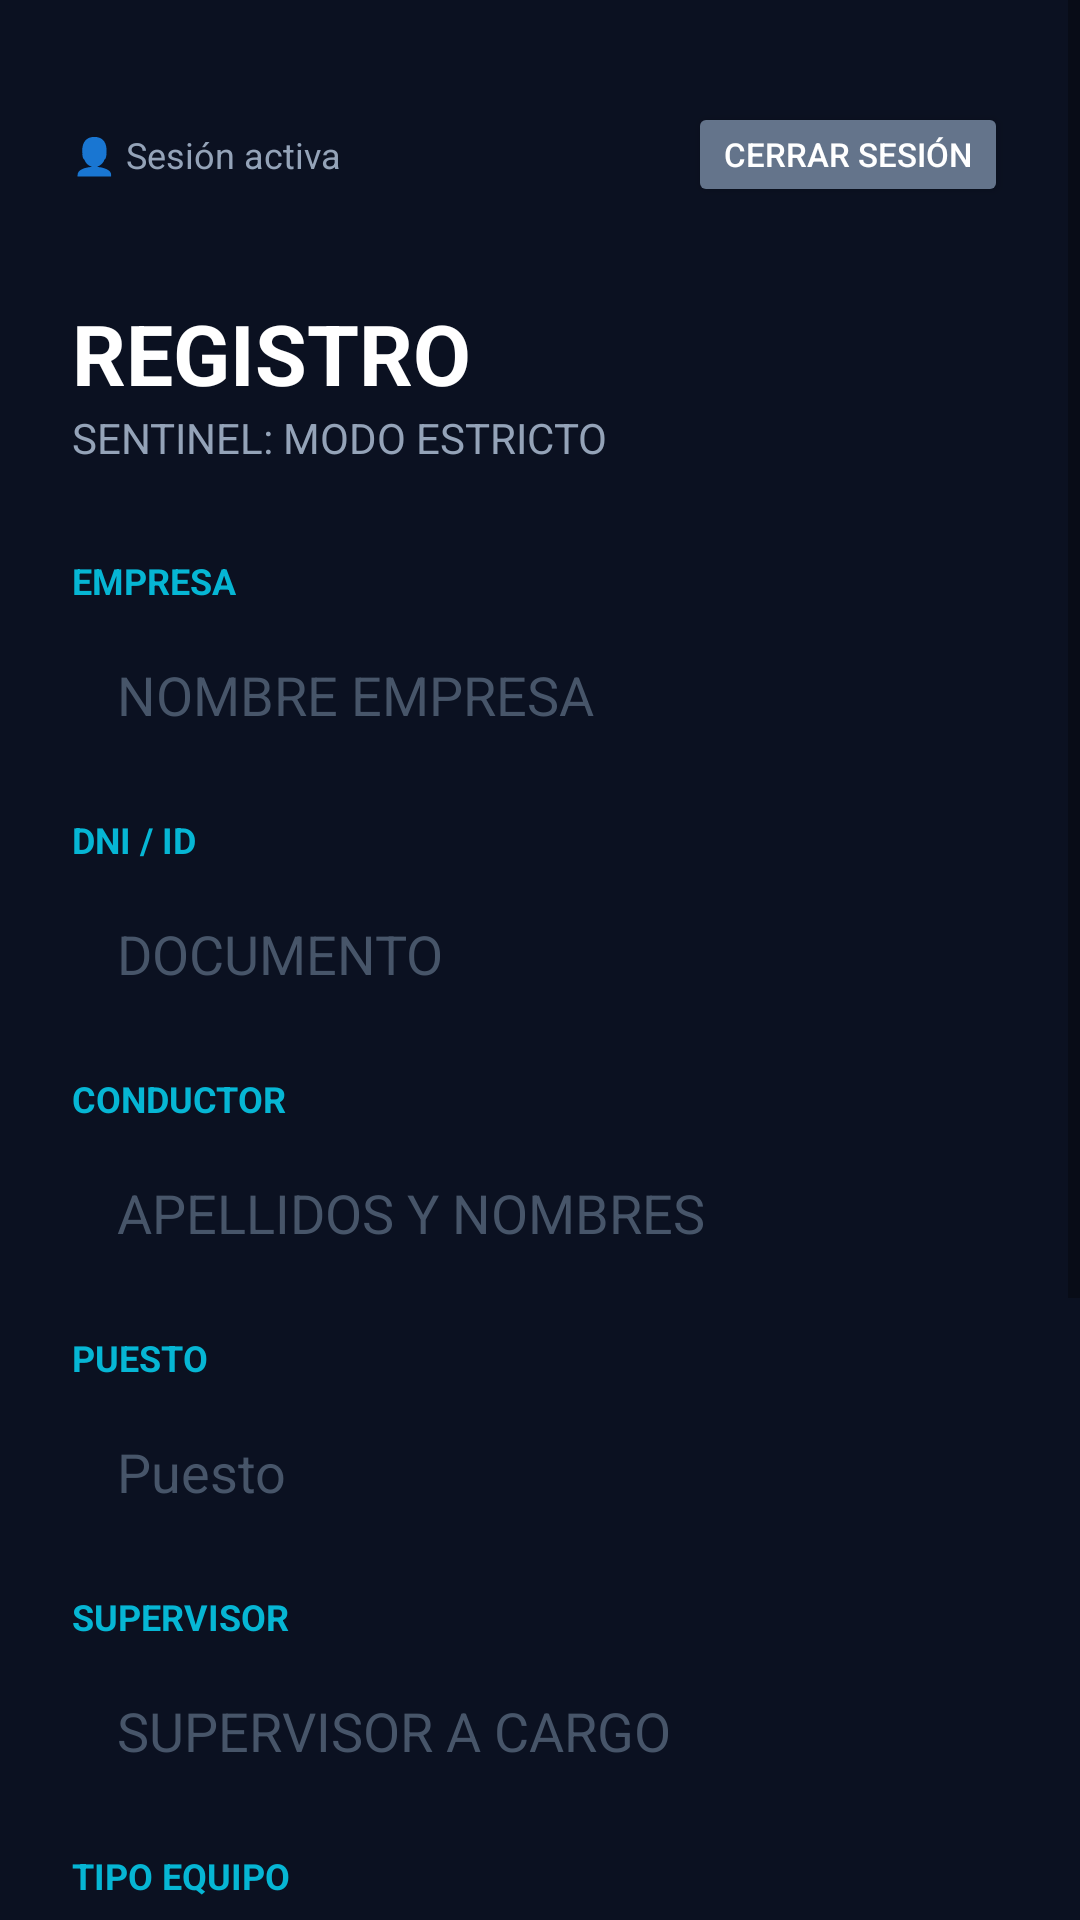

The Android layout XML behind this screen, and the referenced resources:
<!-- AndroidManifest.xml: application theme Theme.Cortex_LaSecuencia -->
<!-- res/layout/activity_main.xml -->
<?xml version="1.0" encoding="utf-8"?>
<ScrollView xmlns:android="http://schemas.android.com/apk/res/android"
    android:id="@+id/scroll_view"
    android:layout_width="match_parent"
    android:layout_height="match_parent"
    android:background="#0B1121"
    android:fillViewport="true">

    <LinearLayout
        android:layout_width="match_parent"
        android:layout_height="wrap_content"
        android:orientation="vertical"
        android:padding="24dp">

        
        <LinearLayout
            android:layout_width="match_parent"
            android:layout_height="wrap_content"
            android:orientation="horizontal"
            android:gravity="center_vertical"
            android:layout_marginTop="10dp"
            android:layout_marginBottom="20dp">

            <TextView
                android:id="@+id/tv_usuario_actual"
                android:layout_width="0dp"
                android:layout_height="wrap_content"
                android:layout_weight="1"
                android:text="👤 Sesión activa"
                android:textColor="#94A3B8"
                android:textSize="12sp" />

            <Button
                android:id="@+id/btn_cerrar_sesion"
                android:layout_width="wrap_content"
                android:layout_height="35dp"
                android:text="Cerrar Sesión"
                android:textSize="11sp"
                android:backgroundTint="#64748B"
                android:textColor="#FFFFFF"
                android:paddingStart="12dp"
                android:paddingEnd="12dp" />
        </LinearLayout>

        <TextView
            android:layout_width="wrap_content"
            android:layout_height="wrap_content"
            android:text="REGISTRO"
            android:textColor="#FFFFFF"
            android:textSize="28sp"
            android:textStyle="bold"
            android:layout_marginTop="10dp" />

        <TextView
            android:layout_width="wrap_content"
            android:layout_height="wrap_content"
            android:text="SENTINEL: MODO ESTRICTO"
            android:textColor="#94A3B8"
            android:textSize="14sp"
            android:layout_marginBottom="30dp"/>

        
        <TextView
            android:layout_width="wrap_content"
            android:layout_height="wrap_content"
            android:text="EMPRESA"
            android:textColor="#06B6D4"
            android:textSize="12sp"
            android:textStyle="bold"
            android:layout_marginBottom="5dp"/>
        <EditText
            android:id="@+id/et_empresa"
            android:layout_width="match_parent"
            android:layout_height="50dp"
            android:background="@drawable/bg_input_dark"
            android:hint="NOMBRE EMPRESA"
            android:textColorHint="#475569"
            android:textColor="#FFFFFF"
            android:paddingStart="15dp"
            android:inputType="textCapWords"
            android:layout_marginBottom="15dp"/>

        
        <TextView
            android:layout_width="wrap_content"
            android:layout_height="wrap_content"
            android:text="DNI / ID"
            android:textColor="#06B6D4"
            android:textSize="12sp"
            android:textStyle="bold"
            android:layout_marginBottom="5dp"/>
        <EditText
            android:id="@+id/et_dni"
            android:layout_width="match_parent"
            android:layout_height="50dp"
            android:background="@drawable/bg_input_dark"
            android:hint="DOCUMENTO"
            android:textColorHint="#475569"
            android:textColor="#FFFFFF"
            android:paddingStart="15dp"
            android:inputType="number"
            android:maxLength="8"
            android:layout_marginBottom="15dp"/>

        
        <TextView
            android:layout_width="wrap_content"
            android:layout_height="wrap_content"
            android:text="CONDUCTOR"
            android:textColor="#06B6D4"
            android:textSize="12sp"
            android:textStyle="bold"
            android:layout_marginBottom="5dp"/>
        <EditText
            android:id="@+id/et_nombre"
            android:layout_width="match_parent"
            android:layout_height="50dp"
            android:background="@drawable/bg_input_dark"
            android:hint="APELLIDOS Y NOMBRES"
            android:textColorHint="#475569"
            android:textColor="#FFFFFF"
            android:paddingStart="15dp"
            android:inputType="textCapWords"
            android:layout_marginBottom="15dp"/>

        
        <TextView
            android:layout_width="wrap_content"
            android:layout_height="wrap_content"
            android:text="PUESTO"
            android:textColor="#06B6D4"
            android:textSize="12sp"
            android:textStyle="bold"
            android:layout_marginBottom="5dp"/>
        <EditText
            android:id="@+id/et_puesto"
            android:layout_width="match_parent"
            android:layout_height="50dp"
            android:background="@drawable/bg_input_dark"
            android:hint="Puesto"
            android:textColorHint="#475569"
            android:textColor="#FFFFFF"
            android:paddingStart="15dp"
            android:inputType="textCapCharacters"
            android:layout_marginBottom="15dp"/>

        
        <TextView
            android:layout_width="wrap_content"
            android:layout_height="wrap_content"
            android:text="SUPERVISOR"
            android:textColor="#06B6D4"
            android:textSize="12sp"
            android:textStyle="bold"
            android:layout_marginBottom="5dp"/>
        <EditText
            android:id="@+id/et_supervisor"
            android:layout_width="match_parent"
            android:layout_height="50dp"
            android:background="@drawable/bg_input_dark"
            android:hint="SUPERVISOR A CARGO"
            android:textColorHint="#475569"
            android:textColor="#FFFFFF"
            android:paddingStart="15dp"
            android:inputType="textCapWords"
            android:layout_marginBottom="15dp"/>

        
        <TextView
            android:layout_width="wrap_content"
            android:layout_height="wrap_content"
            android:text="TIPO EQUIPO"
            android:textColor="#06B6D4"
            android:textSize="12sp"
            android:textStyle="bold"
            android:layout_marginBottom="5dp"/>
        <FrameLayout
            android:layout_width="match_parent"
            android:layout_height="50dp"
            android:background="@drawable/bg_input_dark"
            android:layout_marginBottom="15dp">
            <Spinner
                android:id="@+id/spinner_equipo"
                android:layout_width="match_parent"
                android:layout_height="match_parent"
                android:entries="@array/lista_equipos"
                android:theme="@style/ThemeOverlay.AppCompat.Dark"/>
        </FrameLayout>

        
        <TextView
            android:layout_width="wrap_content"
            android:layout_height="wrap_content"
            android:text="@string/label_unit"
            android:textColor="#06B6D4"
            android:textSize="12sp"
            android:textStyle="bold"
            android:layout_marginBottom="5dp"/>
        <EditText
            android:id="@+id/et_unidad"
            android:layout_width="match_parent"
            android:layout_height="50dp"
            android:background="@drawable/bg_input_dark"
            android:hint="@string/hint_unit_plate"
            android:textColorHint="#475569"
            android:textColor="#FFFFFF"
            android:paddingStart="15dp"
            android:inputType="textCapCharacters"
            android:layout_marginBottom="30dp"/>

        <Button
            android:id="@+id/btn_siguiente"
            android:layout_width="match_parent"
            android:layout_height="60dp"
            android:text="SIGUIENTE ➔"
            android:backgroundTint="#2563EB"
            android:textSize="18sp"
            android:textStyle="bold"
            android:textColor="@color/white"
            android:background="@drawable/bg_boton_redondeado"/>

        <Button
            android:id="@+id/btn_admin"
            android:layout_width="match_parent"
            android:layout_height="wrap_content"
            android:text="ADMINISTRACIÓN"
            android:textColor="#64748B"
            style="?android:attr/borderlessButtonStyle"
            android:layout_marginTop="10dp"/>

    </LinearLayout>
</ScrollView>
<!-- resources referenced by this layout -->
<resources>
  <string-array name="lista_equipos">
          <item>-- SELECCIONE EQUIPO --</item>
          <item>ROBOT LANZADOR</item>
          <item>MIXER</item>
          <item>ROBOT LANZADOR / MIXER</item>
          <item>CAMIONETA 4X4</item>
      </string-array>
  <color name="white">#FFFFFFFF</color>
  <!-- drawable bg_boton_redondeado (drawable) -->
  <?xml version="1.0" encoding="utf-8"?>
  <shape xmlns:android="http://schemas.android.com/apk/res/android"
      android:shape="rectangle">
  
      <corners android:radius="16dp" />
  
      <solid android:color="@color/cortex_primary" />
  </shape>
  <string name="hint_unit_plate">Código de equipo</string>
  <string name="label_unit">CÓDIGO DE EQUIPO</string>
  <style name="Theme.Cortex_LaSecuencia" parent="Theme.AppCompat.DayNight.NoActionBar">
          <item name="colorPrimary">@color/cortex_primary</item>
          <item name="android:windowBackground">@color/cortex_bg</item>
          <item name="android:statusBarColor">@color/cortex_bg</item>
      </style>
  <color name="cortex_primary">#2563EB</color>
  <color name="cortex_bg">#0B1121</color>
</resources>
